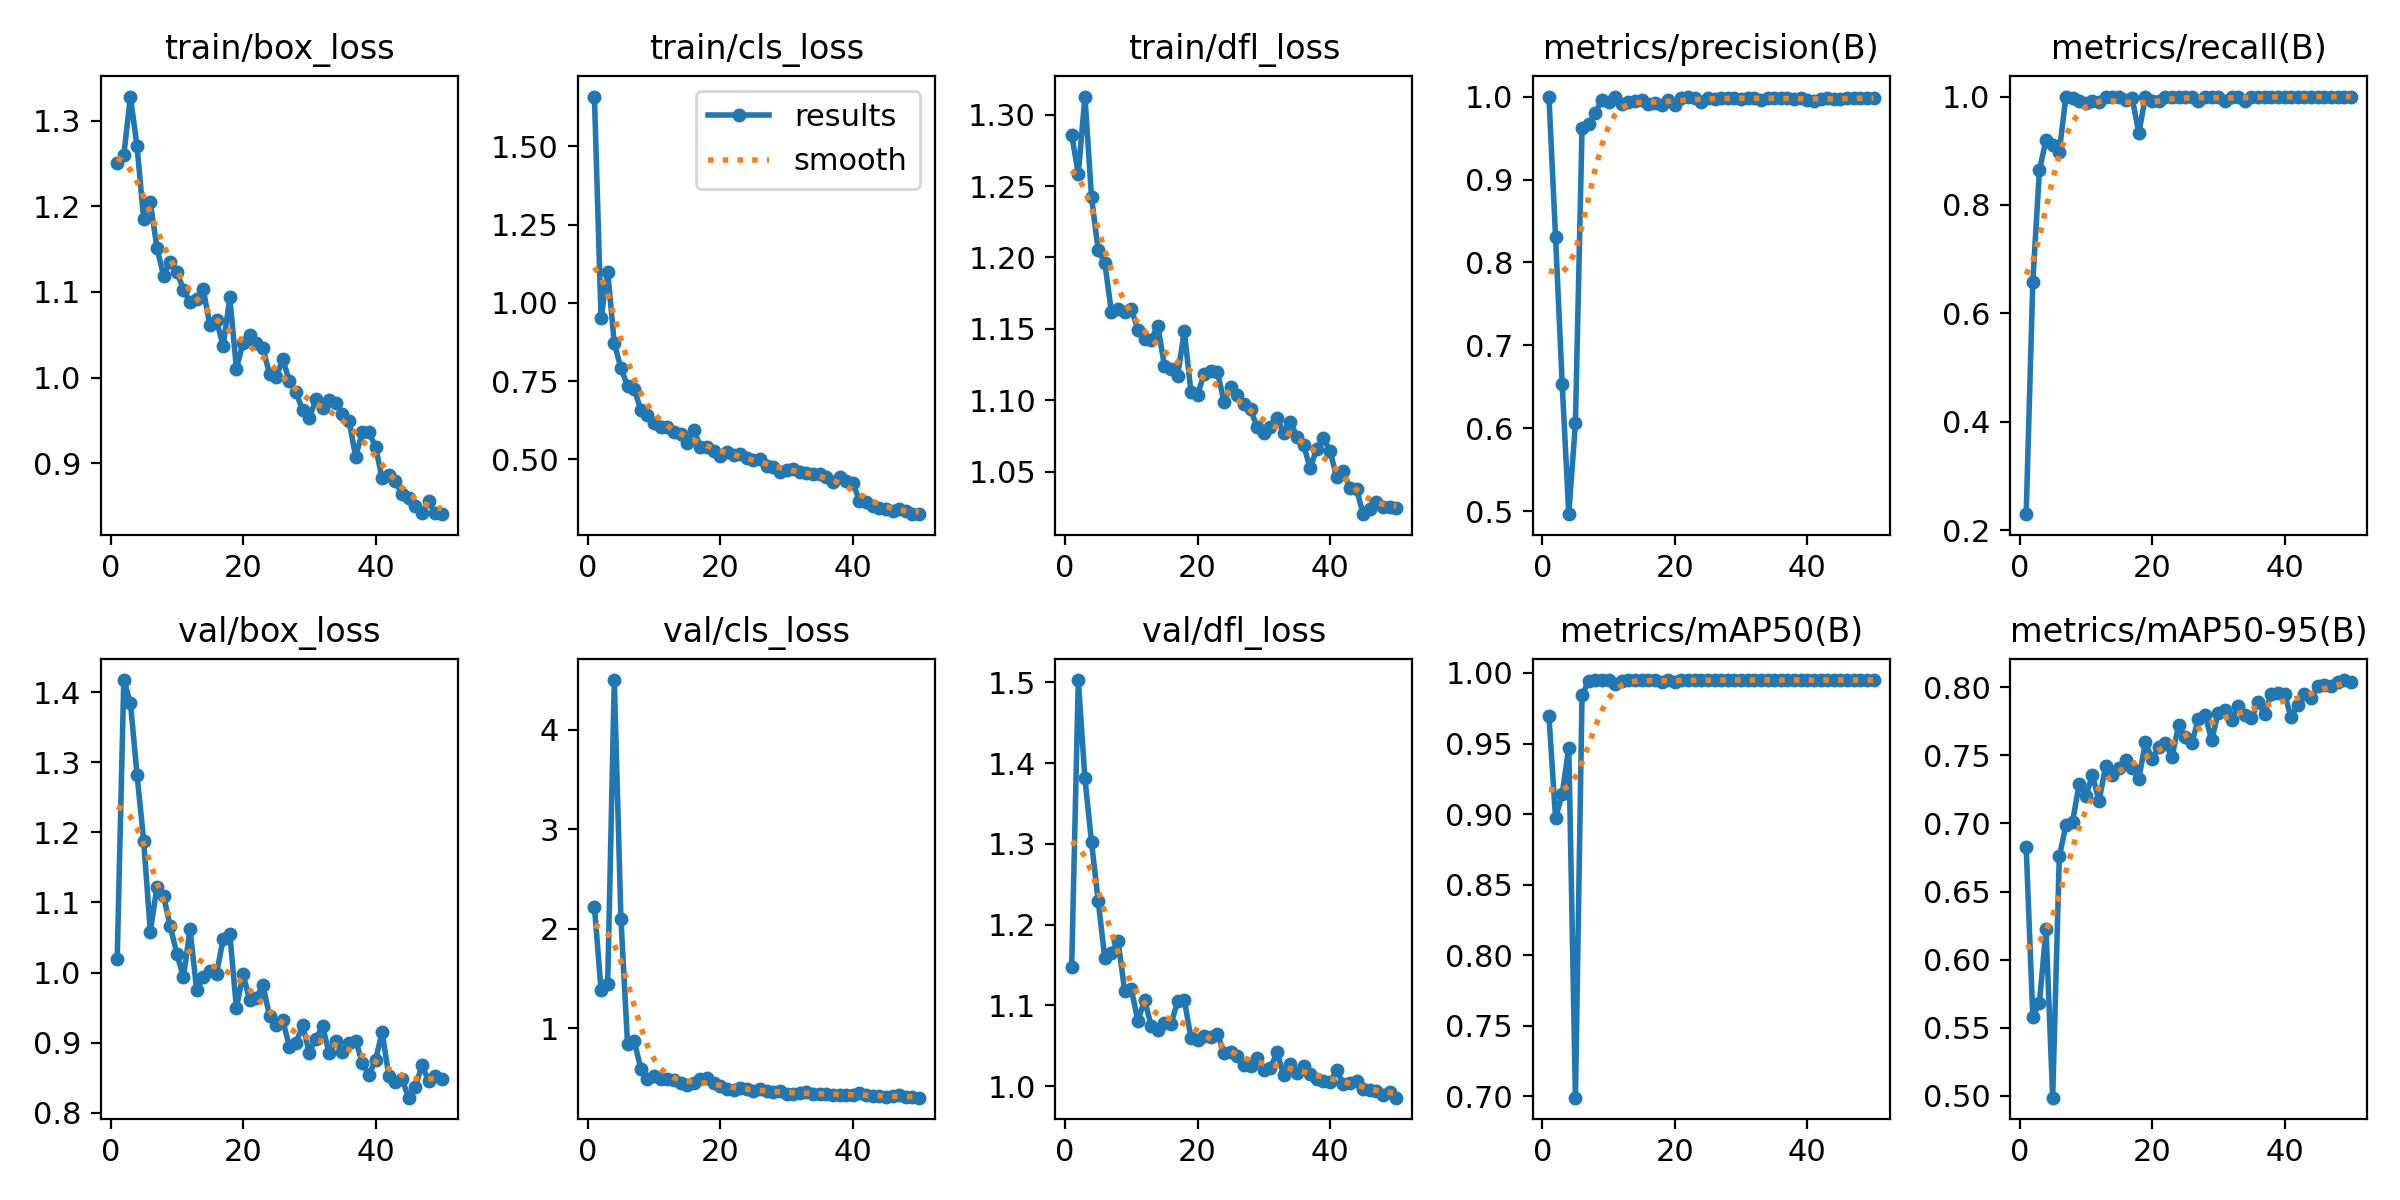

Values plotted in this chart, from the file beside it:
epoch, time, train/box_loss, train/cls_loss, train/dfl_loss, metrics/precision(B), metrics/recall(B), metrics/mAP50(B), metrics/mAP50-95(B), val/box_loss, val/cls_loss, val/dfl_loss, lr/pg0, lr/pg1, lr/pg2
1, 27.39, 1.25, 1.659, 1.286, 1, 0.2298, 0.9696, 0.6828, 1.019, 2.222, 1.148, 0.06829, 0.0006471, 0.0006471
2, 54.8, 1.26, 0.9507, 1.258, 0.8309, 0.6579, 0.8972, 0.5579, 1.417, 1.383, 1.503, 0.0356, 0.001288, 0.001288
3, 82.29, 1.328, 1.1, 1.313, 0.6539, 0.864, 0.9142, 0.5684, 1.385, 1.442, 1.381, 0.002882, 0.001902, 0.001902
4, 109.7, 1.27, 0.8709, 1.242, 0.4966, 0.9201, 0.9469, 0.6224, 1.282, 4.498, 1.302, 0.001881, 0.001881, 0.001881
5, 137.1, 1.185, 0.7918, 1.205, 0.6063, 0.9112, 0.6991, 0.4987, 1.188, 2.1, 1.23, 0.001842, 0.001842, 0.001842
6, 164.5, 1.205, 0.7344, 1.196, 0.9618, 0.8986, 0.9846, 0.6758, 1.059, 0.8433, 1.158, 0.001802, 0.001802, 0.001802
7, 191.9, 1.152, 0.7246, 1.162, 0.9668, 1, 0.9943, 0.6986, 1.122, 0.8739, 1.165, 0.001762, 0.001762, 0.001762
8, 219.4, 1.119, 0.6585, 1.164, 0.9803, 0.9977, 0.995, 0.701, 1.109, 0.5956, 1.18, 0.001723, 0.001723, 0.001723
9, 246.8, 1.135, 0.6429, 1.162, 0.9961, 0.9923, 0.9949, 0.7291, 1.067, 0.4922, 1.118, 0.001683, 0.001683, 0.001683
10, 274.3, 1.124, 0.6175, 1.164, 0.9933, 0.9878, 0.9947, 0.7202, 1.027, 0.5204, 1.12, 0.001644, 0.001644, 0.001644
11, 301.7, 1.103, 0.6047, 1.15, 0.9996, 0.9921, 0.9924, 0.7355, 0.9936, 0.4908, 1.081, 0.001604, 0.001604, 0.001604
12, 329.1, 1.088, 0.6032, 1.143, 0.9911, 0.9908, 0.9945, 0.7163, 1.062, 0.4942, 1.107, 0.001564, 0.001564, 0.001564
13, 356.5, 1.092, 0.5862, 1.142, 0.9935, 0.999, 0.995, 0.7423, 0.9746, 0.4824, 1.075, 0.001525, 0.001525, 0.001525
14, 384, 1.103, 0.5803, 1.152, 0.9952, 1, 0.995, 0.7355, 0.9941, 0.4487, 1.07, 0.001485, 0.001485, 0.001485
15, 411.4, 1.061, 0.553, 1.124, 0.9958, 0.9994, 0.995, 0.7406, 1.002, 0.4287, 1.078, 0.001446, 0.001446, 0.001446
16, 438.7, 1.067, 0.593, 1.122, 0.9916, 0.9946, 0.995, 0.7469, 0.9983, 0.4537, 1.077, 0.001406, 0.001406, 0.001406
17, 466.2, 1.037, 0.5407, 1.117, 0.9919, 0.9978, 0.9949, 0.7405, 1.048, 0.4877, 1.105, 0.001366, 0.001366, 0.001366
18, 493.6, 1.094, 0.5401, 1.149, 0.9894, 0.9322, 0.9933, 0.7327, 1.055, 0.5011, 1.107, 0.001327, 0.001327, 0.001327
19, 521, 1.01, 0.5276, 1.106, 0.9962, 0.9992, 0.995, 0.7596, 0.9496, 0.4464, 1.06, 0.001287, 0.001287, 0.001287
20, 548.4, 1.04, 0.5095, 1.104, 0.9899, 0.9916, 0.9937, 0.747, 0.9975, 0.4178, 1.058, 0.001248, 0.001248, 0.001248
21, 575.8, 1.05, 0.5235, 1.119, 0.9985, 0.9923, 0.9949, 0.7563, 0.9611, 0.3915, 1.061, 0.001208, 0.001208, 0.001208
22, 603.2, 1.04, 0.5134, 1.121, 0.9989, 1, 0.995, 0.7593, 0.9634, 0.3855, 1.061, 0.001168, 0.001168, 0.001168
23, 630.5, 1.034, 0.5168, 1.12, 0.9984, 1, 0.995, 0.7485, 0.9823, 0.3991, 1.065, 0.001129, 0.001129, 0.001129
24, 658, 1.004, 0.5042, 1.099, 0.9935, 1, 0.995, 0.7721, 0.9381, 0.387, 1.041, 0.001089, 0.001089, 0.001089
25, 685.4, 1.001, 0.4981, 1.109, 0.9983, 0.9999, 0.995, 0.7632, 0.9249, 0.373, 1.042, 0.00105, 0.00105, 0.00105
26, 712.8, 1.021, 0.5011, 1.104, 0.9969, 0.9992, 0.995, 0.759, 0.9319, 0.3885, 1.037, 0.00101, 0.00101, 0.00101
27, 740.2, 0.9955, 0.4802, 1.098, 0.9987, 0.9923, 0.9948, 0.7765, 0.8943, 0.3751, 1.026, 0.0009704, 0.0009704, 0.0009704
28, 767.6, 0.9826, 0.4768, 1.094, 0.9978, 1, 0.995, 0.7797, 0.8997, 0.3579, 1.025, 0.0009308, 0.0009308, 0.0009308
29, 795, 0.9618, 0.459, 1.081, 0.9986, 0.9991, 0.995, 0.7612, 0.9251, 0.3683, 1.034, 0.0008912, 0.0008912, 0.0008912
30, 822.4, 0.9529, 0.4664, 1.077, 0.9972, 0.9997, 0.995, 0.7812, 0.886, 0.3431, 1.02, 0.0008516, 0.0008516, 0.0008516
31, 849.9, 0.9744, 0.4683, 1.082, 0.9987, 0.9923, 0.9949, 0.7833, 0.906, 0.3425, 1.022, 0.000812, 0.000812, 0.000812
32, 877.3, 0.9641, 0.4595, 1.088, 0.9984, 0.9994, 0.995, 0.776, 0.9232, 0.3545, 1.042, 0.0007724, 0.0007724, 0.0007724
33, 904.7, 0.974, 0.455, 1.077, 0.9955, 0.9994, 0.995, 0.7865, 0.8852, 0.3595, 1.013, 0.0007328, 0.0007328, 0.0007328
34, 932.2, 0.97, 0.4532, 1.085, 0.9987, 0.9923, 0.9949, 0.7797, 0.9023, 0.3424, 1.027, 0.0006932, 0.0006932, 0.0006932
35, 959.5, 0.9572, 0.4535, 1.074, 0.9984, 0.9999, 0.995, 0.7771, 0.8873, 0.3379, 1.017, 0.0006536, 0.0006536, 0.0006536
36, 986.9, 0.9497, 0.443, 1.069, 0.9985, 1, 0.995, 0.789, 0.8993, 0.3393, 1.026, 0.000614, 0.000614, 0.000614
37, 1014, 0.9074, 0.4291, 1.052, 0.9981, 0.9997, 0.995, 0.7805, 0.9031, 0.3292, 1.015, 0.0005744, 0.0005744, 0.0005744
38, 1042, 0.9361, 0.4445, 1.066, 0.9976, 0.9997, 0.995, 0.7951, 0.8713, 0.3352, 1.008, 0.0005348, 0.0005348, 0.0005348
39, 1069, 0.9365, 0.43, 1.073, 0.9978, 0.9994, 0.995, 0.796, 0.8538, 0.3337, 1.006, 0.0004952, 0.0004952, 0.0004952
40, 1097, 0.9189, 0.4255, 1.065, 0.996, 0.9994, 0.995, 0.795, 0.8754, 0.3315, 1.005, 0.0004556, 0.0004556, 0.0004556
41, 1125, 0.8822, 0.368, 1.046, 0.9952, 0.9994, 0.995, 0.7778, 0.9149, 0.3469, 1.02, 0.000416, 0.000416, 0.000416
42, 1152, 0.8865, 0.3636, 1.05, 0.9971, 0.9994, 0.995, 0.7873, 0.8531, 0.3319, 1.002, 0.0003764, 0.0003764, 0.0003764
43, 1179, 0.8788, 0.3511, 1.038, 0.9979, 0.9996, 0.995, 0.7947, 0.844, 0.3176, 1.003, 0.0003368, 0.0003368, 0.0003368
44, 1207, 0.8637, 0.345, 1.038, 0.9966, 0.9994, 0.995, 0.7918, 0.8484, 0.3226, 1.006, 0.0002972, 0.0002972, 0.0002972
45, 1234, 0.8593, 0.3413, 1.02, 0.9965, 0.9993, 0.995, 0.8013, 0.8216, 0.3137, 0.9967, 0.0002576, 0.0002576, 0.0002576
46, 1261, 0.8505, 0.3363, 1.024, 0.9979, 0.9998, 0.995, 0.802, 0.8365, 0.3155, 0.9949, 0.000218, 0.000218, 0.000218
47, 1289, 0.842, 0.3399, 1.029, 0.9983, 1, 0.995, 0.801, 0.8679, 0.3259, 0.9936, 0.0001784, 0.0001784, 0.0001784
48, 1316, 0.8555, 0.336, 1.025, 0.9983, 1, 0.995, 0.8036, 0.846, 0.3113, 0.989, 0.0001388, 0.0001388, 0.0001388
49, 1343, 0.8418, 0.3266, 1.026, 0.9983, 1, 0.995, 0.8053, 0.8524, 0.3088, 0.9928, 9.92e-05, 9.92e-05, 9.92e-05
50, 1371, 0.8404, 0.3249, 1.025, 0.9983, 1, 0.995, 0.8039, 0.8485, 0.3036, 0.9857, 5.96e-05, 5.96e-05, 5.96e-05
